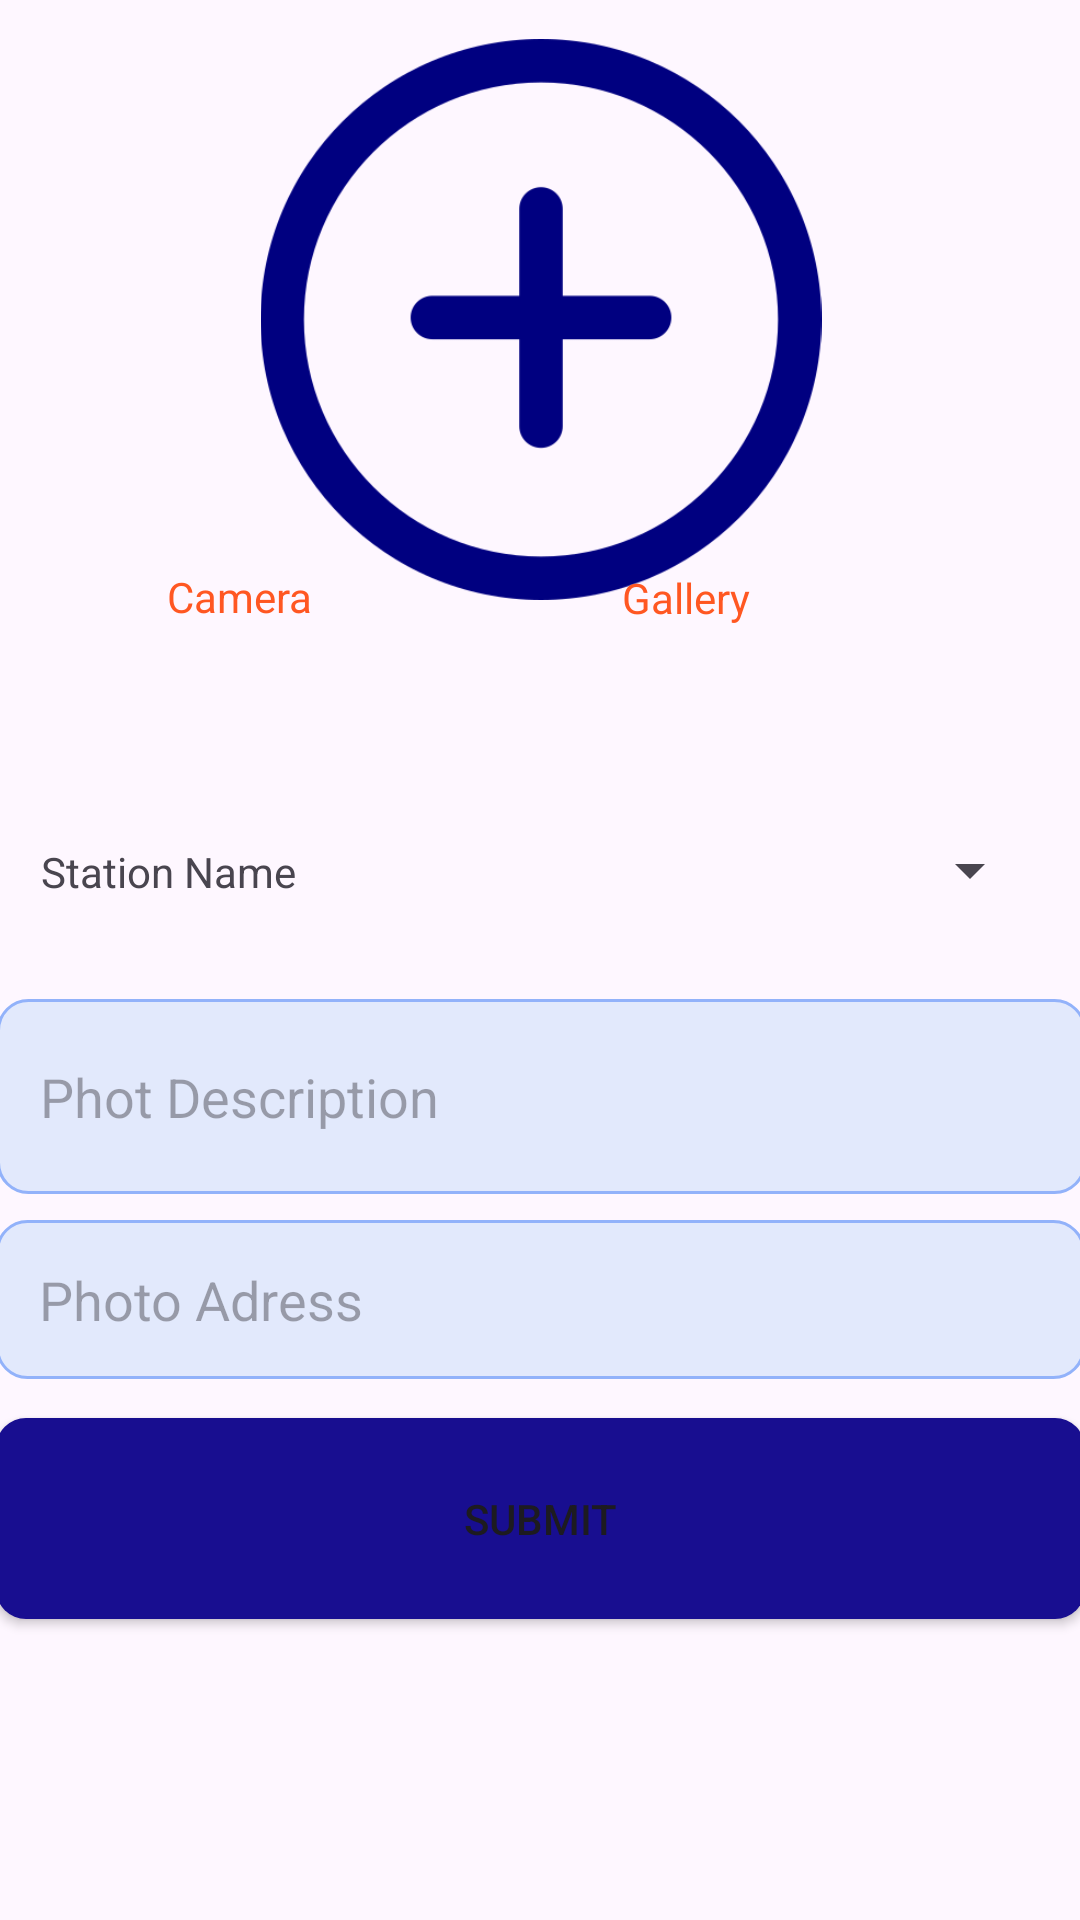

Layout XML and referenced resources for this Android screen:
<!-- AndroidManifest.xml: application theme Theme.RajashtanUserApplication -->
<!-- res/layout/camera_page.xml -->
<?xml version="1.0" encoding="utf-8"?>
<androidx.constraintlayout.widget.ConstraintLayout android:orientation="vertical"
    xmlns:android="http://schemas.android.com/apk/res/android"
    xmlns:tools="http://schemas.android.com/tools"
    android:layout_width="match_parent"
    android:layout_height="match_parent"
    xmlns:app="http://schemas.android.com/apk/res-auto">

    <ImageView
        android:id="@+id/show_img"
        android:layout_width="334dp"
        android:layout_height="187dp"
        android:src="@drawable/add"
        app:layout_constraintBottom_toBottomOf="parent"
        app:layout_constraintEnd_toEndOf="parent"
        app:layout_constraintHorizontal_bias="0.519"
        app:layout_constraintStart_toStartOf="parent"
        app:layout_constraintTop_toTopOf="parent"
        app:layout_constraintVertical_bias="0.029" />

    <EditText
        android:id="@+id/img_desc"
        android:layout_width="363dp"
        android:layout_height="65dp"
        android:background="@drawable/d1"
        android:ems="10"
        android:hint=" Phot Description"
        android:inputType="text"
        android:paddingStart="10dp"
        app:layout_constraintBottom_toBottomOf="parent"
        app:layout_constraintEnd_toEndOf="parent"
        app:layout_constraintHorizontal_bias="0.464"
        app:layout_constraintStart_toStartOf="parent"
        app:layout_constraintTop_toTopOf="parent"
        app:layout_constraintVertical_bias="0.579" />

    <EditText
        android:id="@+id/img_adress"
        android:layout_width="363dp"
        android:layout_height="53dp"
        android:background="@drawable/d1"
        android:ems="10"
        android:hint=" Photo Adress"
        android:inputType="text"
        android:paddingStart="10dp"
        app:layout_constraintBottom_toBottomOf="parent"
        app:layout_constraintEnd_toEndOf="parent"
        app:layout_constraintHorizontal_bias="0.571"
        app:layout_constraintStart_toStartOf="parent"
        app:layout_constraintTop_toTopOf="parent"
        app:layout_constraintVertical_bias="0.693" />

    <TextView
        android:id="@+id/camera"
        android:layout_width="110dp"
        android:layout_height="21dp"
        android:textColor="#FF5722"
        android:text="Camera"
        app:layout_constraintBottom_toBottomOf="parent"
        app:layout_constraintEnd_toEndOf="parent"
        app:layout_constraintHorizontal_bias="0.223"
        app:layout_constraintStart_toStartOf="parent"
        app:layout_constraintTop_toTopOf="parent"
        app:layout_constraintVertical_bias="0.306" />

    <TextView
        android:layout_width="104dp"
        android:layout_height="29dp"
        android:text="Station Name"
        app:layout_constraintBottom_toBottomOf="parent"
        app:layout_constraintEnd_toEndOf="parent"
        app:layout_constraintHorizontal_bias="0.053"
        app:layout_constraintStart_toStartOf="parent"
        app:layout_constraintTop_toTopOf="parent"
        app:layout_constraintVertical_bias="0.46" />

    <TextView
        android:id="@+id/camera_gallery"
        android:layout_width="111dp"
        android:textColor="#FF5722"
        android:layout_height="20dp"
        android:text="Gallery"
        app:layout_constraintBottom_toBottomOf="parent"
        app:layout_constraintEnd_toEndOf="parent"
        app:layout_constraintHorizontal_bias="0.833"
        app:layout_constraintStart_toStartOf="parent"
        app:layout_constraintTop_toTopOf="parent"
        app:layout_constraintVertical_bias="0.306" />

    <Button
        android:id="@+id/submit"
        android:layout_width="363dp"
        android:layout_height="67dp"
        android:background="@drawable/btn_border2"
        android:text="Submit"
        app:layout_constraintBottom_toBottomOf="parent"
        app:layout_constraintEnd_toEndOf="parent"
        app:layout_constraintHorizontal_bias="0.655"
        app:layout_constraintStart_toStartOf="parent"
        app:layout_constraintTop_toTopOf="parent"
        app:layout_constraintVertical_bias="0.825" />

    <Spinner
        android:id="@+id/station"
        android:layout_width="242dp"
        android:layout_height="33dp"
        app:layout_constraintBottom_toBottomOf="parent"
        app:layout_constraintEnd_toEndOf="parent"
        app:layout_constraintHorizontal_bias="0.893"
        app:layout_constraintStart_toStartOf="parent"
        app:layout_constraintTop_toTopOf="parent"
        app:layout_constraintVertical_bias="0.451" />

</androidx.constraintlayout.widget.ConstraintLayout>
<!-- resources referenced by this layout -->
<resources>
  <!-- drawable add: png bitmap (drawable, 31837 bytes) -->
  <!-- drawable btn_border2 (drawable) -->
  <?xml version="1.0" encoding="utf-8"?>
  <shape xmlns:android="http://schemas.android.com/apk/res/android">
      <corners android:radius="10dp"/>
      <solid android:color="#180E90"></solid>
  </shape>
  <!-- drawable d1 (drawable) -->
  <?xml version="1.0" encoding="utf-8"?>
  <shape xmlns:android="http://schemas.android.com/apk/res/android">
      <corners android:radius="10dp"/>
      <solid android:color="#E2E9FC" />
      <stroke android:color="#92B2FA" android:width="1dp"/>
  
  </shape>
  <style name="Theme.RajashtanUserApplication" parent="Base.Theme.RajashtanUserApplication" />
  <style name="Base.Theme.RajashtanUserApplication" parent="Theme.Material3.DayNight.NoActionBar">
          
          
      </style>
</resources>
